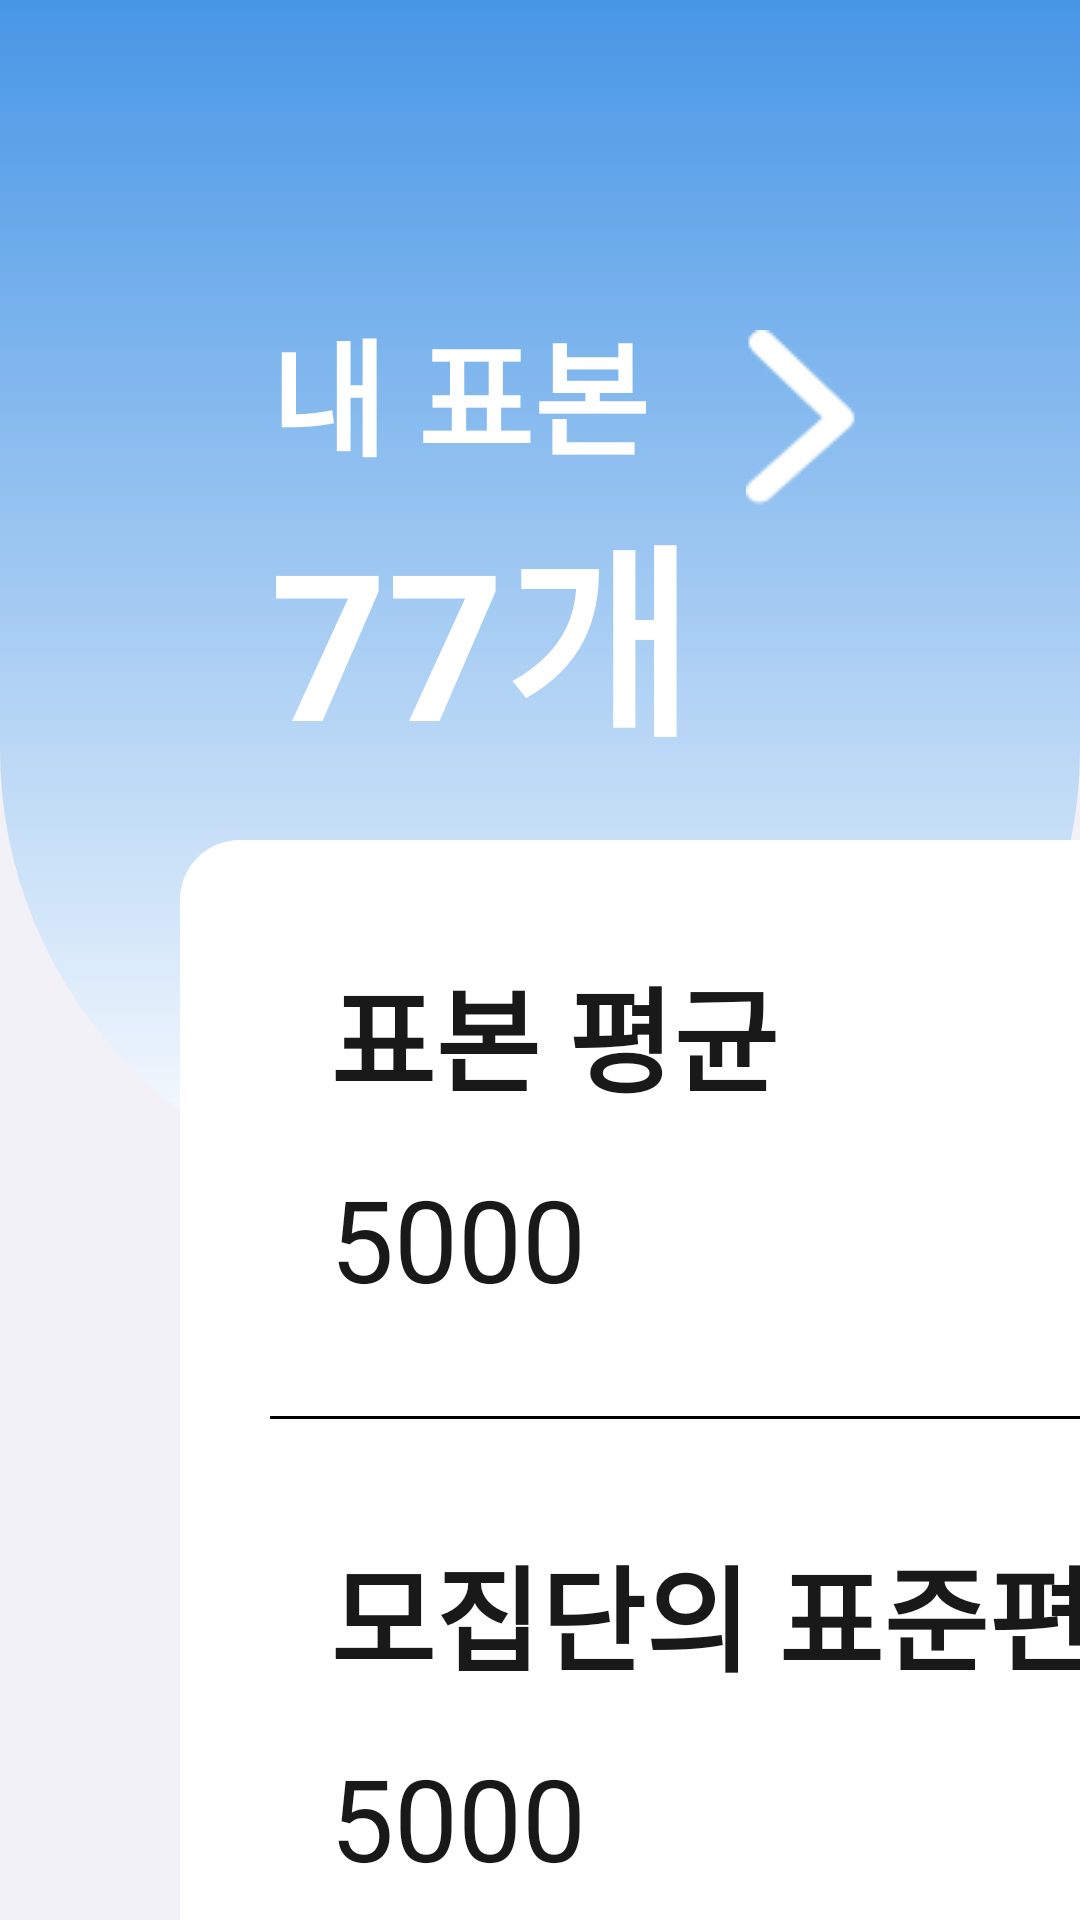

Android layout source for this screen:
<!-- AndroidManifest.xml: application theme AppTheme -->
<!-- res/layout/activity_show2.xml -->
<?xml version="1.0" encoding="utf-8"?>
<LinearLayout xmlns:android="http://schemas.android.com/apk/res/android"
    xmlns:app="http://schemas.android.com/apk/res-auto"
    xmlns:tools="http://schemas.android.com/tools"
    android:layout_width="match_parent"
    android:layout_height="match_parent"
    tools:context=".ShowActivity"
    android:background="#f2f1f7"
    android:gravity="center"
    android:orientation="vertical">

    <FrameLayout
        android:layout_width="match_parent"
        android:layout_height="match_parent">

        <LinearLayout
            android:layout_width="match_parent"
            android:layout_height="400dp"
            android:background="@drawable/layourdesign"
            android:orientation="horizontal"
            >

            <LinearLayout
                android:layout_width="wrap_content"
                android:layout_height="wrap_content"
                android:orientation="vertical">

                <TextView
                    android:textColor="#ffffff"
                    android:textSize="42sp"
                    android:textStyle="bold"
                    android:layout_marginTop="100dp"
                    android:layout_marginLeft="90dp"
                    android:layout_width="wrap_content"
                    android:layout_height="wrap_content"
                    android:text="내 표본"/>

                <TextView
                    android:textColor="#ffffff"
                    android:textSize="68sp"
                    android:textStyle="bold"
                    android:layout_marginLeft="90dp"
                    android:layout_width="wrap_content"
                    android:layout_height="wrap_content"
                    android:text="77개"/>

            </LinearLayout>

            <ImageView
                android:id="@+id/next"
                android:clickable="true"
                android:layout_marginLeft="18dp"
                android:layout_marginTop="110dp"
                android:layout_width="wrap_content"
                android:layout_height="wrap_content"
                android:src="@drawable/downarrow"/>

        </LinearLayout>

        <LinearLayout
            android:layout_marginLeft="60dp"
            android:background="@drawable/layourdesign2"
            android:layout_width="470dp"
            android:layout_height="700dp"
            android:orientation="vertical"
            android:layout_marginTop="280dp">

            <TextView
                android:layout_width="wrap_content"
                android:layout_height="wrap_content"
                android:text="표본 평균"
                android:textColor="#191919"
                android:textStyle="bold"
                android:textSize="38dp"
                android:layout_marginTop="37dp"
                android:layout_marginLeft="50dp"/>


            <TextView
                android:text="5000"
                android:textSize="38dp"
                android:textColor="#191919"
                android:layout_marginLeft="50dp"
                android:layout_width="wrap_content"
                android:layout_height="wrap_content"
                android:layout_marginTop="15dp"
                android:id="@+id/average"/>
            
            <LinearLayout
                android:layout_marginLeft="30dp"
                android:layout_marginTop="34dp"
                android:layout_width="400dp"
                android:layout_height="1dp"
                android:background="#000000"></LinearLayout>

            <TextView
                android:layout_width="wrap_content"
                android:layout_height="wrap_content"
                android:text="모집단의 표준편차"
                android:textColor="#191919"
                android:textStyle="bold"
                android:textSize="38dp"
                android:layout_marginTop="37dp"
                android:layout_marginLeft="50dp"/>


            <TextView
                android:text="5000"
                android:textSize="38dp"
                android:textColor="#191919"
                android:layout_marginLeft="50dp"
                android:layout_width="wrap_content"
                android:layout_height="wrap_content"
                android:layout_marginTop="15dp"
                android:id="@+id/diviation"/>

            <LinearLayout
                android:layout_marginLeft="30dp"
                android:layout_marginTop="34dp"
                android:layout_width="400dp"
                android:layout_height="1dp"
                android:background="#000000"></LinearLayout>


            <TextView
                android:layout_width="wrap_content"
                android:layout_height="wrap_content"
                android:text="95% 신뢰구간"
                android:textColor="#191919"
                android:textStyle="bold"
                android:textSize="38dp"
                android:layout_marginTop="37dp"
                android:layout_marginLeft="50dp"/>


            <TextView
                android:text="5000"
                android:textSize="38dp"
                android:textColor="#191919"
                android:layout_marginLeft="50dp"
                android:layout_width="wrap_content"
                android:layout_height="wrap_content"
                android:layout_marginTop="15dp"
                android:id="@+id/range"/>

            <LinearLayout
                android:layout_marginLeft="30dp"
                android:layout_marginTop="34dp"
                android:layout_width="400dp"
                android:layout_height="1dp"
                android:background="#000000"></LinearLayout>

            <LinearLayout
                android:layout_marginLeft="32dp"
                android:layout_width="wrap_content"
                android:layout_height="wrap_content"
                android:orientation="horizontal"

                >

                <EditText
                    android:layout_marginTop="20dp"
                    android:hint="Guess The Average"
                    android:paddingLeft="20dp"
                    android:textColorHint="#ffffff"
                    android:background="#f2f1f7"
                    android:id="@+id/edt_teamName"
                    android:layout_width="300dp"
                    android:layout_height="50dp" />

                <Button
                    android:layout_marginLeft="10dp"
                    android:layout_marginTop="25dp"
                    android:background="@drawable/buttondesign"
                    android:layout_width="80dp"
                    android:layout_height="50dp"
                    android:text="OK"
                    android:textColor="#ffffff"
                    android:textSize="24sp"
                    android:id="@+id/btn_enter"/>

            </LinearLayout>

        </LinearLayout>

    </FrameLayout>

</LinearLayout>
<!-- resources referenced by this layout -->
<resources>
  <!-- drawable buttondesign (drawable) -->
  <?xml version="1.0" encoding="utf-8"?>
  <selector xmlns:android="http://schemas.android.com/apk/res/android">
      <item>
          <shape>
              <gradient
                  android:angle="180"
                  android:startColor="#f76d2f"
                  android:endColor="#f7a42e"
                  android:type="linear" />
  
              <corners
                  android:bottomLeftRadius="49dp"
                  android:bottomRightRadius="49dp"
                  android:topLeftRadius="49dp"
                  android:topRightRadius="49dp" />
          </shape>
      </item>
  
  </selector>
  <!-- drawable downarrow: png bitmap (drawable, 706 bytes) -->
  <!-- drawable layourdesign (drawable) -->
  <?xml version="1.0" encoding="utf-8"?>
  <selector xmlns:android="http://schemas.android.com/apk/res/android">
      <item>
          <shape>
              <gradient
                  android:angle="90"
                  android:startColor="#FFFFFF"
                  android:endColor="#4796E6"
                  android:type="linear" />
  
              <corners
                  android:bottomLeftRadius="150dp"
                  android:bottomRightRadius="150dp" />
          </shape>
      </item>
  
  </selector>
  <!-- drawable layourdesign2 (drawable) -->
  <?xml version="1.0" encoding="utf-8"?>
  <selector xmlns:android="http://schemas.android.com/apk/res/android">
      <item>
          <shape>
             <solid android:color="#ffffff"/>
              <corners
                  android:topLeftRadius="20dp"
                  android:topRightRadius="20dp"
                  android:bottomLeftRadius="20dp"
                  android:bottomRightRadius="20dp"/>
          </shape>
      </item>
  
  </selector>
  <style name="AppTheme" parent="Theme.AppCompat.Light.DarkActionBar">
          
          <item name="colorPrimary">@color/colorPrimary</item>
          <item name="colorPrimaryDark">@color/colorPrimaryDark</item>
          <item name="colorAccent">@color/colorAccent</item>
      </style>
  <color name="colorPrimary">#41A7E4</color>
  <color name="colorPrimaryDark">#0288D1</color>
  <color name="colorAccent">#237CD5</color>
</resources>
